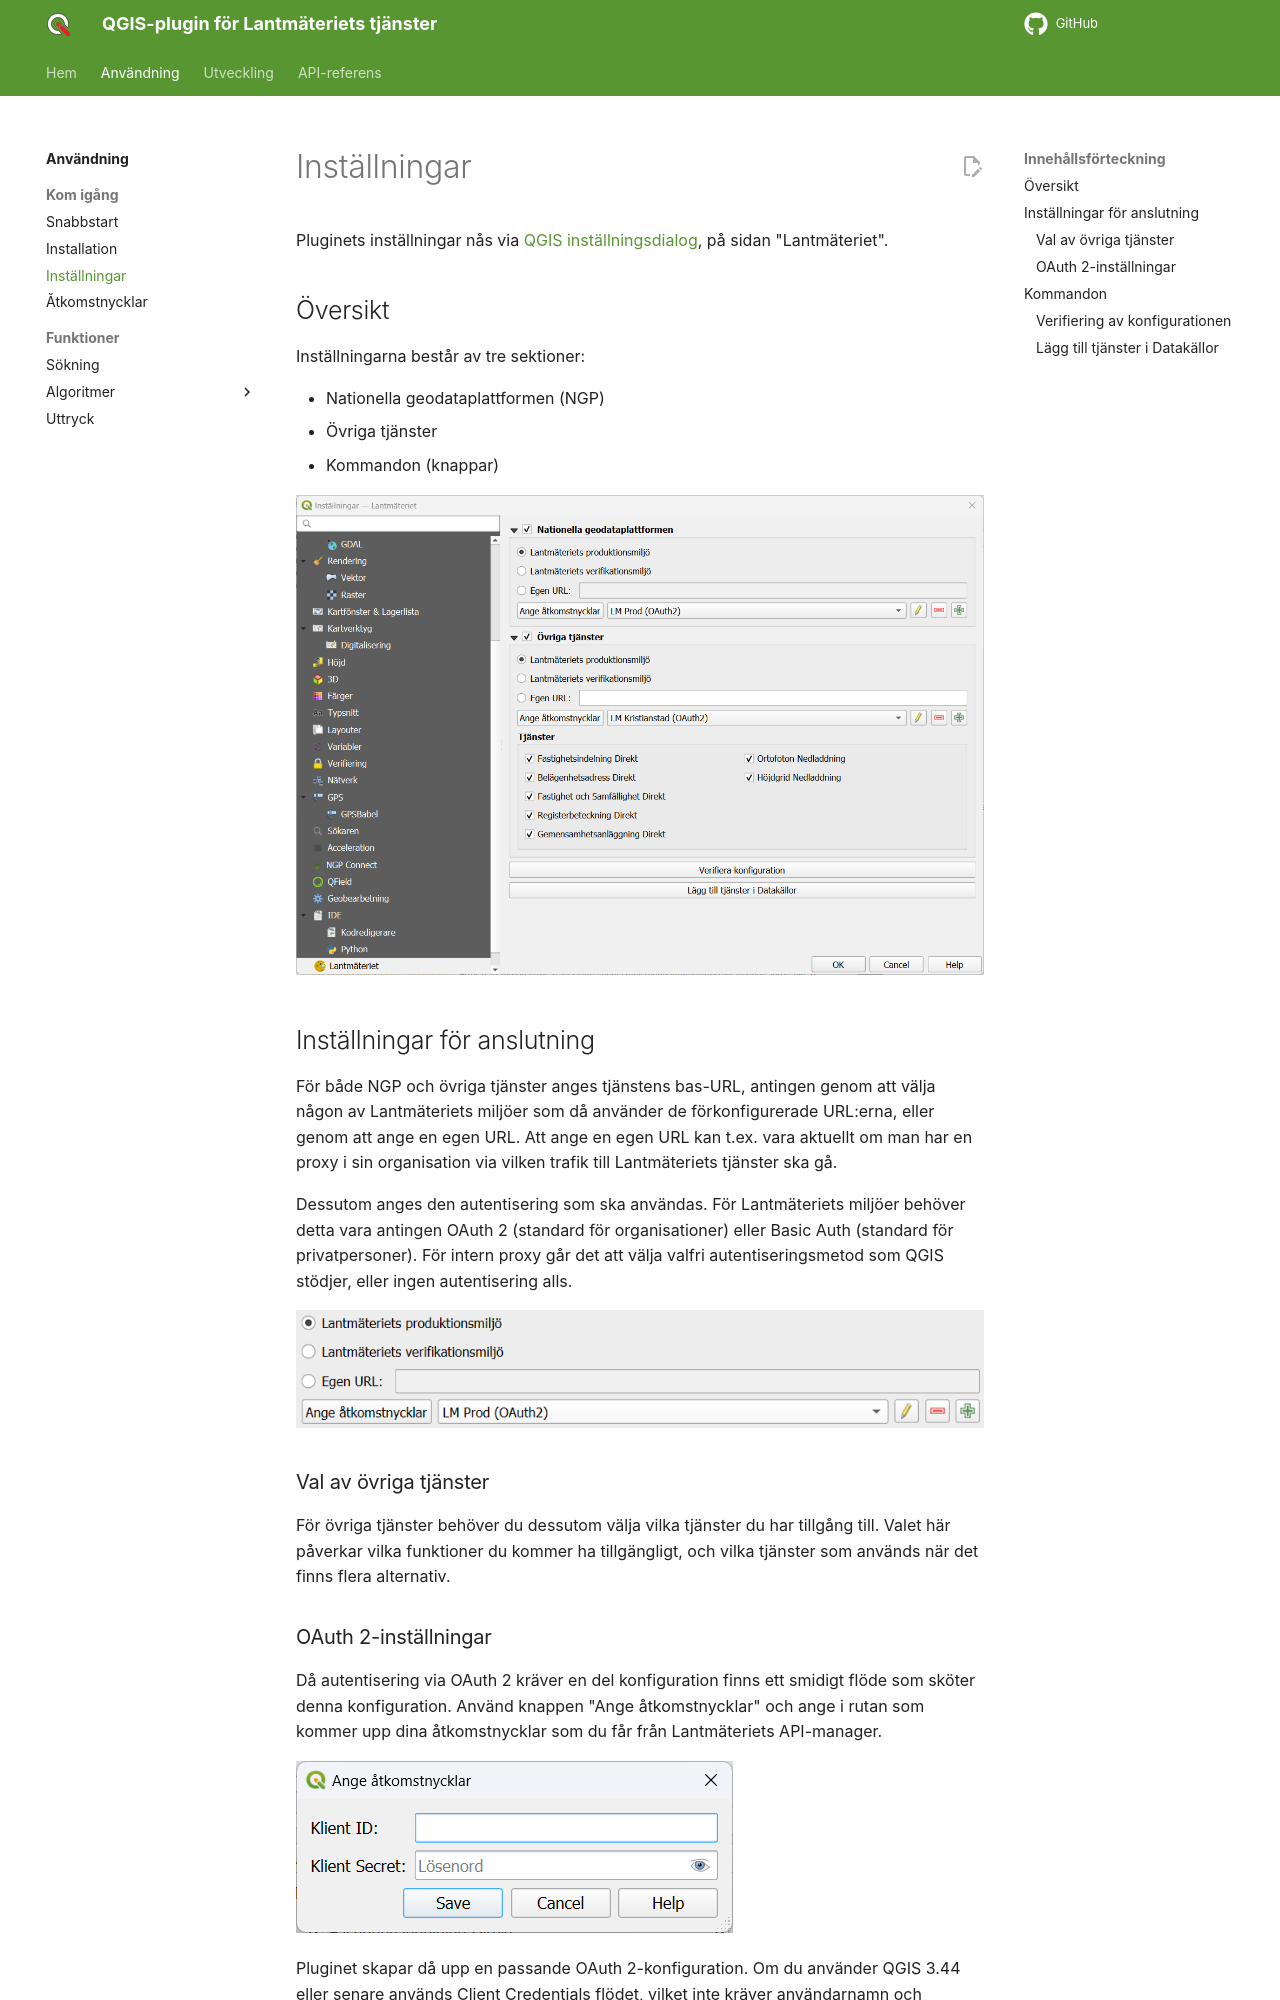

repository: qgissverige/lantmateriet-qgis-plugin · page: usage/installningar/index.html · generator: mkdocs

# Inställningar

Pluginets inställningar nås via [QGIS inställningsdialog](https://docs.qgis.org/latest/en/docs/user_manual/introduction/qgis_configuration.html#options), på sidan "Lantmäteriet".

## Översikt

Inställningarna består av tre sektioner:

* Nationella geodataplattformen (NGP)
* Övriga tjänster
* Kommandon (knappar)

![Inställningarna för pluginet](installningar-oversikt.png)

## Inställningar för anslutning

För både NGP och övriga tjänster anges tjänstens bas-URL, antingen genom att välja någon av Lantmäteriets miljöer som
då använder de förkonfigurerade URL:erna, eller genom att ange en egen URL. Att ange en egen URL kan t.ex. vara aktuellt
om man har en proxy i sin organisation via vilken trafik till Lantmäteriets tjänster ska gå.

Dessutom anges den autentisering som ska användas. För Lantmäteriets miljöer behöver detta vara antingen OAuth 2
(standard för organisationer) eller Basic Auth (standard för privatpersoner). För intern proxy går det att välja valfri
autentiseringsmetod som QGIS stödjer, eller ingen autentisering alls.

![Inställningar för anslutning till tjänst](installningar-anslutning.png)

### Val av övriga tjänster

För övriga tjänster behöver du dessutom välja vilka tjänster du har tillgång till. Valet här påverkar vilka funktioner
du kommer ha tillgängligt, och vilka tjänster som används när det finns flera alternativ.
